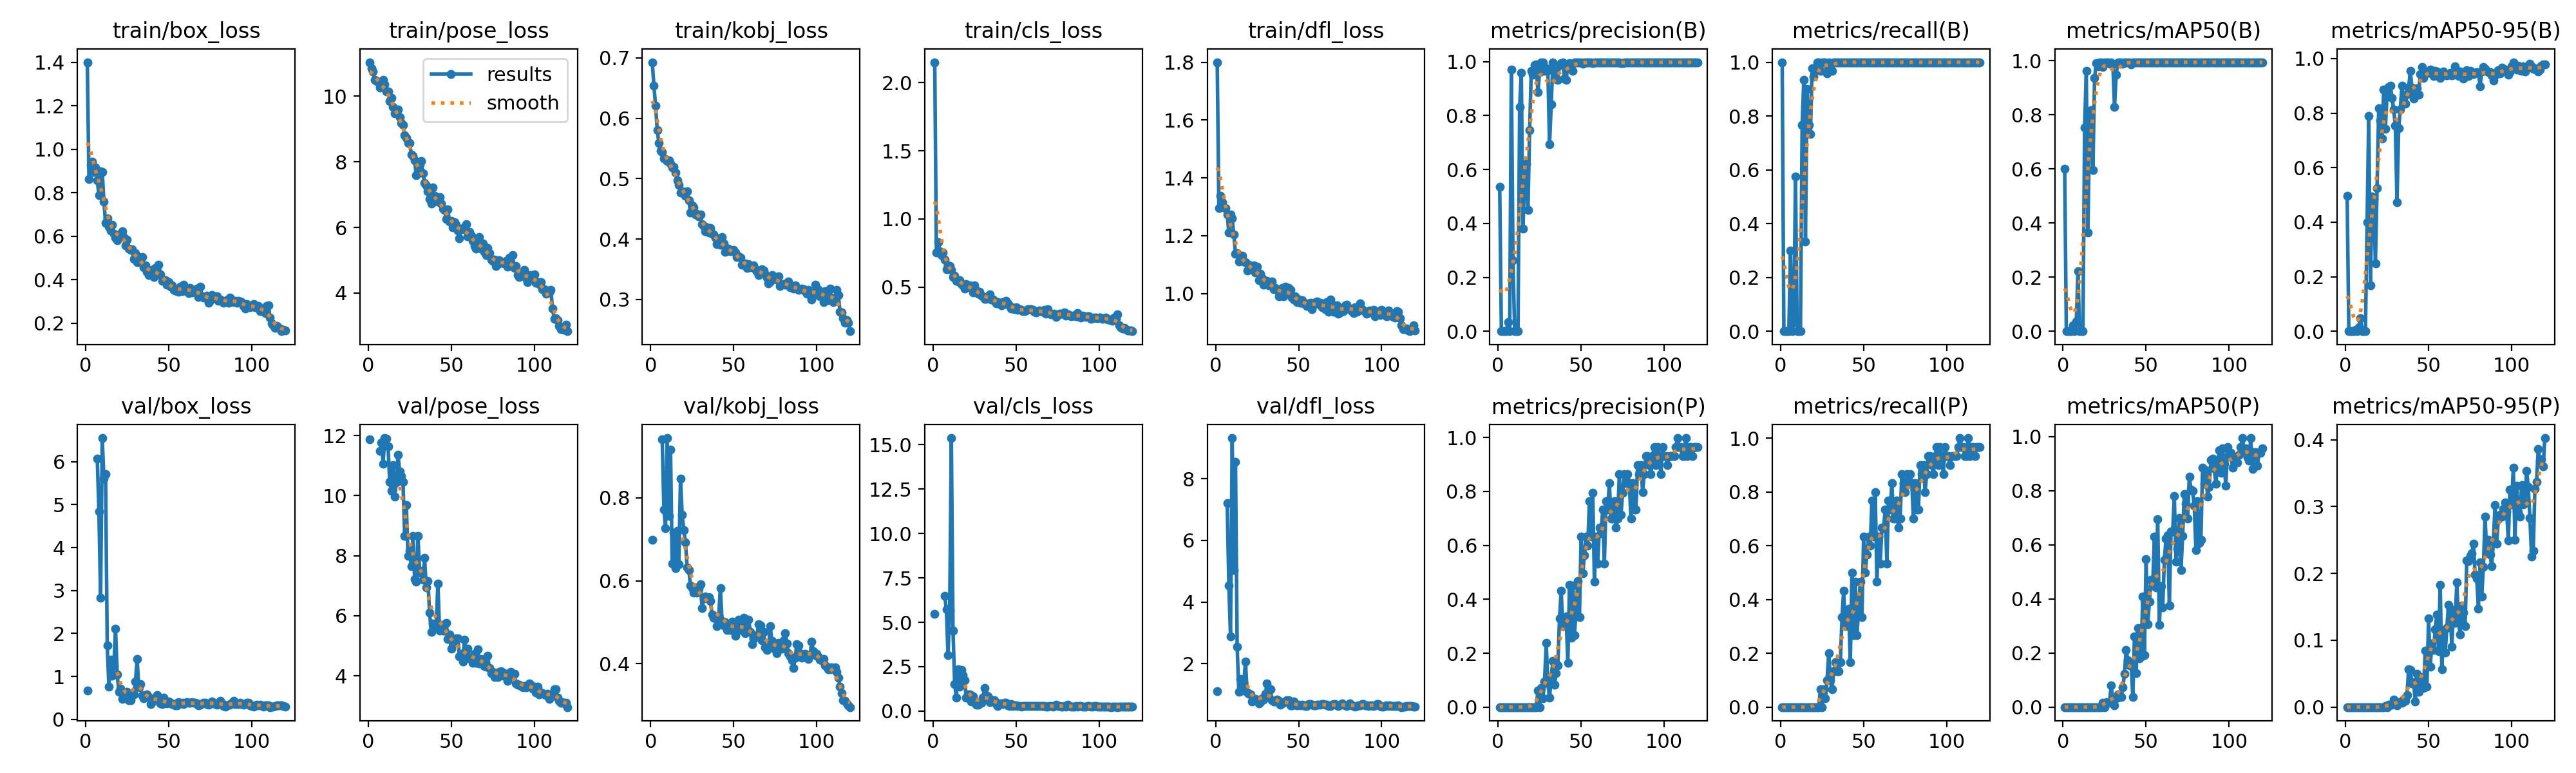

Source data for this figure (header and first rows):
epoch, time, train/box_loss, train/pose_loss, train/kobj_loss, train/cls_loss, train/dfl_loss, metrics/precision(B), metrics/recall(B), metrics/mAP50(B), metrics/mAP50-95(B), metrics/precision(P), metrics/recall(P), metrics/mAP50(P), metrics/mAP50-95(P), val/box_loss, val/pose_loss, val/kobj_loss, val/cls_loss, val/dfl_loss, lr/pg0, lr/pg1, lr/pg2
1, 8.364, 1.4, 11.04, 0.6928, 2.149, 1.8, 0.5357, 1, 0.5998, 0.4972, 0, 0, 0, 0, 0.6646, 11.88, 0.6993, 5.458, 1.104, 0.00026, 0.00026, 0.00026
2, 16.13, 0.8622, 10.85, 0.654, 0.7522, 1.296, 0, 0, 0, 0, 0, 0, 0, 0, nan, nan, nan, nan, nan, 0.0005355, 0.0005355, 0.0005355
3, 23.83, 0.9291, 10.74, 0.6204, 0.8316, 1.337, 0, 0, 0, 0, 0, 0, 0, 0, nan, nan, nan, nan, nan, 0.0008065, 0.0008065, 0.0008065
4, 31.51, 0.9419, 10.49, 0.5808, 0.7636, 1.316, 0, 0, 0, 0, 0, 0, 0, 0, nan, nan, nan, nan, nan, 0.001073, 0.001073, 0.001073
5, 39.16, 0.8956, 10.46, 0.559, 0.7362, 1.298, 0, 0, 0, 0, 0, 0, 0, 0, nan, nan, nan, nan, nan, 0.001334, 0.001334, 0.001334
6, 46.88, 0.9164, 10.44, 0.5465, 0.7544, 1.296, 0.03488, 0.3, 0.02178, 0.00421, 0, 0, 0, 0, nan, nan, nan, nan, nan, 0.001592, 0.001592, 0.001592
7, 54.47, 0.8574, 10.26, 0.5444, 0.7018, 1.274, 0, 0, 0, 0, 0, 0, 0, 0, 6.074, 11.5, 0.9405, 6.49, 7.211, 0.001844, 0.001844, 0.001844
8, 62.13, 0.7889, 10.35, 0.5337, 0.629, 1.211, 0.9715, 0.03333, 0.03671, 0.01469, 0, 0, 0, 0, 4.844, 11.76, 0.7713, 5.727, 4.53, 0.001885, 0.001885, 0.001885
9, 69.76, 0.8982, 10.49, 0.5327, 0.6612, 1.273, 0.2642, 0.5747, 0.2209, 0.04858, 0, 0, 0, 0, 2.827, 11.06, 0.7271, 3.137, 2.878, 0.001868, 0.001868, 0.001868
10, 77.43, 0.8958, 10.36, 0.5295, 0.6535, 1.26, 0, 0, 0, 0, 0, 0, 0, 0, 6.55, 11.92, 0.944, 5.673, 9.325, 0.001852, 0.001852, 0.001852
11, 85.04, 0.7603, 10.13, 0.5297, 0.6254, 1.203, 0, 0, 0, 0, 0, 0, 0, 0, 5.6, 11.89, 0.7569, 15.37, 5.046, 0.001835, 0.001835, 0.001835
12, 92.71, 0.6609, 10.14, 0.5247, 0.5725, 1.137, 0, 0, 0, 0, 0, 0, 0, 0, 5.714, 11.64, 0.9165, 4.518, 8.554, 0.001819, 0.001819, 0.001819
13, 100.3, 0.6833, 9.852, 0.5179, 0.5824, 1.139, 0.8322, 0.7667, 0.753, 0.4005, 0, 0, 0, 0, 1.715, 10.45, 0.6415, 1.515, 2.551, 0.001802, 0.001802, 0.001802
14, 108, 0.6445, 9.955, 0.5193, 0.5467, 1.11, 0.9584, 0.9333, 0.9627, 0.7895, 0, 0, 0, 0, 0.7546, 10.15, 0.7162, 0.7604, 1.09, 0.001785, 0.001785, 0.001785
15, 116.1, 0.625, 9.681, 0.5098, 0.5437, 1.118, 0.3813, 0.3333, 0.3638, 0.167, 0, 0, 0, 0, 1.384, 11.01, 0.63, 2.363, 1.491, 0.001769, 0.001769, 0.001769
16, 123.7, 0.6526, 9.473, 0.4971, 0.5525, 1.13, 0.5659, 0.9, 0.7872, 0.4951, 0, 0, 0, 0, 1.009, 9.967, 0.7207, 1.392, 1.129, 0.001752, 0.001752, 0.001752
17, 131.4, 0.6109, 9.52, 0.4901, 0.5212, 1.111, 0.6229, 0.7667, 0.8169, 0.4851, 0, 0, 0, 0, 1.256, 10.44, 0.6402, 2.3, 1.381, 0.001736, 0.001736, 0.001736
18, 139, 0.5932, 9.597, 0.4767, 0.5122, 1.108, 0.4488, 0.7328, 0.5958, 0.2478, 0, 0, 0, 0, 2.114, 11.37, 0.8465, 2.011, 2.069, 0.00172, 0.00172, 0.00172
19, 146.7, 0.5818, 9.355, 0.4794, 0.4903, 1.08, 0.7457, 0.9778, 0.9362, 0.5241, 0, 0, 0, 0, 1.045, 10.81, 0.7597, 1.723, 1.058, 0.001703, 0.001703, 0.001703
20, 154.4, 0.6082, 9.184, 0.4783, 0.523, 1.099, 0.9659, 0.9455, 0.9913, 0.8187, 0, 0, 0, 0, 0.6364, 10.65, 0.7225, 0.7668, 1.012, 0.001687, 0.001687, 0.001687
21, 162.4, 0.6088, 9.127, 0.4715, 0.5095, 1.086, 0.9508, 0.9667, 0.9799, 0.7735, 0, 0, 0, 0, 0.7086, 10.45, 0.692, 0.9558, 0.9881, 0.00167, 0.00167, 0.00167
22, 170.2, 0.6217, 8.811, 0.4792, 0.5131, 1.095, 0.9873, 1, 0.995, 0.7075, 0, 0, 0, 0, 0.4808, 8.649, 0.6319, 0.9406, 0.763, 0.001654, 0.001654, 0.001654
23, 177.8, 0.5957, 8.721, 0.4644, 0.4945, 1.097, 0.989, 1, 0.995, 0.887, 0, 0, 0, 0, 0.5537, 9.688, 0.6261, 0.5418, 0.8481, 0.001637, 0.001637, 0.001637
24, 185.9, 0.5578, 8.581, 0.4439, 0.4622, 1.072, 0.8874, 0.9667, 0.9779, 0.7414, 0.06241, 0.06667, 0.0149, 0.00173, 0.6074, 8.001, 0.5881, 0.8319, 0.8535, 0.00162, 0.00162, 0.00162
25, 193.5, 0.5833, 8.577, 0.4556, 0.5121, 1.093, 0.9613, 1, 0.994, 0.8681, 0, 0, 0, 0, 0.6367, 8.159, 0.5818, 0.5661, 0.8394, 0.001604, 0.001604, 0.001604
26, 201.2, 0.5442, 8.225, 0.4525, 0.4746, 1.046, 0.9968, 1, 0.995, 0.8965, 0.07083, 0.06667, 0.0189, 0.00328, 0.4399, 7.647, 0.572, 0.3672, 0.7056, 0.001587, 0.001587, 0.001587
27, 209.3, 0.5373, 8.19, 0.441, 0.4509, 1.067, 0.9971, 1, 0.995, 0.9009, 0.03331, 0.03333, 0.01675, 0.00307, 0.4416, 8.667, 0.584, 0.3676, 0.7463, 0.001571, 0.001571, 0.001571
28, 217.4, 0.5408, 8.034, 0.442, 0.4654, 1.052, 0.9663, 0.957, 0.9899, 0.8551, 0.0958, 0.1, 0.01815, 0.00362, 0.6171, 7.222, 0.5717, 0.5173, 0.8795, 0.001554, 0.001554, 0.001554
29, 225, 0.4962, 7.59, 0.4374, 0.4395, 1.031, 0.9767, 1, 0.995, 0.814, 0.2374, 0.2, 0.08079, 0.01093, 0.5879, 7.131, 0.5809, 0.4737, 0.8335, 0.001538, 0.001538, 0.001538
30, 232.7, 0.5228, 7.653, 0.4405, 0.4353, 1.042, 0.9676, 0.9968, 0.9886, 0.7529, 0.08844, 0.1, 0.02082, 0.00634, 0.8748, 8.663, 0.5909, 0.7721, 1.024, 0.001522, 0.001522, 0.001522
31, 240.3, 0.48, 7.932, 0.4244, 0.4129, 1.044, 0.6927, 0.9667, 0.8295, 0.4718, 0.03432, 0.06667, 0.00706, 0.00235, 1.401, 7.431, 0.5348, 1.301, 1.355, 0.001505, 0.001505, 0.001505
32, 248.1, 0.5061, 8.025, 0.4215, 0.4146, 1.029, 0.8411, 1, 0.9482, 0.7454, 0.1131, 0.1333, 0.0335, 0.0072, 0.7529, 7.504, 0.5578, 0.914, 0.9217, 0.001489, 0.001489, 0.001489
33, 255.7, 0.4814, 7.651, 0.413, 0.4335, 1.037, 0.9963, 1, 0.995, 0.8131, 0.1706, 0.1667, 0.04583, 0.00611, 0.8209, 7.2, 0.5627, 0.8391, 1.158, 0.001472, 0.001472, 0.001472
34, 263.4, 0.5041, 7.351, 0.4191, 0.4475, 1.042, 0.9658, 1, 0.995, 0.9013, 0.08403, 0.1333, 0.03643, 0.00624, 0.5541, 7.932, 0.5584, 0.4861, 0.8054, 0.001455, 0.001455, 0.001455
35, 271.4, 0.4568, 7.27, 0.4105, 0.4087, 1.014, 0.9358, 1, 0.995, 0.8533, 0.1248, 0.1333, 0.03699, 0.01126, 0.4952, 6.935, 0.56, 0.646, 0.7655, 0.001439, 0.001439, 0.001439
36, 279.1, 0.4659, 7.094, 0.4177, 0.4071, 1.018, 0.9326, 1, 0.9898, 0.8334, 0.1546, 0.1667, 0.07242, 0.00967, 0.5677, 7.153, 0.5516, 0.5867, 0.7618, 0.001422, 0.001422, 0.001422
37, 286.7, 0.4354, 6.871, 0.4084, 0.4017, 1.012, 0.9882, 1, 0.995, 0.8691, 0.3286, 0.3333, 0.1239, 0.01799, 0.5767, 6.114, 0.5178, 0.6305, 0.8385, 0.001406, 0.001406, 0.001406
38, 294.4, 0.4232, 6.724, 0.4075, 0.3804, 0.99, 0.9953, 1, 0.995, 0.8921, 0.4313, 0.4333, 0.2122, 0.05635, 0.5175, 5.454, 0.5102, 0.4091, 0.7942, 0.001389, 0.001389, 0.001389
39, 302.5, 0.4329, 7.226, 0.4022, 0.3918, 0.9967, 0.9979, 1, 0.995, 0.9542, 0.2998, 0.3, 0.1722, 0.0551, 0.3631, 5.737, 0.5096, 0.2905, 0.6542, 0.001373, 0.001373, 0.001373
40, 310.6, 0.4461, 6.968, 0.3919, 0.3862, 1.019, 0.9364, 1, 0.994, 0.8931, 0.3154, 0.3333, 0.1534, 0.03532, 0.4027, 5.686, 0.4906, 0.4326, 0.6989, 0.001357, 0.001357, 0.001357
41, 318.2, 0.4128, 6.864, 0.3971, 0.3665, 0.9891, 0.9333, 1, 0.9864, 0.8536, 0.3357, 0.3667, 0.1669, 0.03769, 0.4749, 5.728, 0.5162, 0.4484, 0.7542, 0.00134, 0.00134, 0.00134
42, 325.9, 0.4529, 6.793, 0.391, 0.3892, 1.024, 0.9858, 1, 0.995, 0.8807, 0.1641, 0.1667, 0.03636, 0.00793, 0.4967, 7.076, 0.5825, 0.3987, 0.7627, 0.001324, 0.001324, 0.001324
43, 333.5, 0.4385, 6.925, 0.4034, 0.3777, 1.006, 0.9953, 1, 0.995, 0.8921, 0.4524, 0.5, 0.2603, 0.04949, 0.5726, 5.501, 0.5038, 0.4768, 0.8118, 0.001307, 0.001307, 0.001307
44, 341.2, 0.47, 6.731, 0.3925, 0.3981, 1.02, 0.9877, 1, 0.995, 0.8677, 0.2574, 0.2667, 0.1261, 0.02315, 0.5236, 5.7, 0.4921, 0.482, 0.8035, 0.00129, 0.00129, 0.00129
45, 348.7, 0.4252, 6.566, 0.3784, 0.3818, 1.014, 0.9669, 1, 0.995, 0.9432, 0.4512, 0.4667, 0.2931, 0.04533, 0.3663, 5.503, 0.4999, 0.3087, 0.6404, 0.001274, 0.001274, 0.001274
46, 356.4, 0.3954, 6.539, 0.3808, 0.3621, 0.9856, 0.9982, 1, 0.995, 0.9694, 0.2662, 0.2667, 0.1792, 0.04146, 0.3617, 5.514, 0.4808, 0.2958, 0.6469, 0.001257, 0.001257, 0.001257
47, 364.4, 0.3982, 6.266, 0.3836, 0.3421, 0.9781, 0.9982, 1, 0.995, 0.9279, 0.3662, 0.3667, 0.1864, 0.02825, 0.502, 5.759, 0.4879, 0.4011, 0.7597, 0.001241, 0.001241, 0.001241
48, 372.1, 0.3985, 6.547, 0.3801, 0.3492, 0.9895, 0.9981, 1, 0.995, 0.948, 0.4666, 0.4667, 0.4096, 0.08458, 0.3862, 5.236, 0.4819, 0.301, 0.6607, 0.001224, 0.001224, 0.001224
49, 380.2, 0.3762, 6.186, 0.3814, 0.3373, 0.9708, 0.997, 1, 0.995, 0.9468, 0.333, 0.3333, 0.1926, 0.03009, 0.366, 5.374, 0.5008, 0.3173, 0.6432, 0.001208, 0.001208, 0.001208
50, 387.9, 0.3887, 6.197, 0.3819, 0.351, 0.98, 0.9961, 1, 0.995, 0.9482, 0.6326, 0.6333, 0.5482, 0.1325, 0.4121, 4.895, 0.5, 0.3347, 0.6545, 0.001192, 0.001192, 0.001192
51, 395.9, 0.3682, 6.009, 0.3775, 0.3362, 0.9688, 0.9932, 1, 0.995, 0.9588, 0.4963, 0.5, 0.3065, 0.06078, 0.3798, 5.116, 0.4666, 0.2897, 0.6462, 0.001175, 0.001175, 0.001175
52, 403.6, 0.3735, 6.154, 0.3703, 0.3396, 0.9758, 0.9969, 1, 0.995, 0.9446, 0.5645, 0.5667, 0.391, 0.09522, 0.3598, 5.091, 0.487, 0.3038, 0.6561, 0.001159, 0.001159, 0.001159
53, 411.2, 0.3549, 6.083, 0.3715, 0.333, 0.965, 0.998, 1, 0.995, 0.9359, 0.6321, 0.6333, 0.4715, 0.08502, 0.3617, 5.238, 0.5058, 0.2622, 0.6506, 0.001142, 0.001142, 0.001142
54, 418.9, 0.3497, 5.9, 0.3694, 0.3243, 0.9667, 0.9982, 1, 0.995, 0.9541, 0.5989, 0.6, 0.4501, 0.1167, 0.3287, 5.241, 0.482, 0.2792, 0.6124, 0.001125, 0.001125, 0.001125
55, 426.5, 0.3463, 5.668, 0.3577, 0.3224, 0.9574, 0.998, 1, 0.995, 0.9535, 0.7651, 0.7667, 0.6297, 0.1388, 0.3281, 4.654, 0.4835, 0.2836, 0.6143, 0.001109, 0.001109, 0.001109
56, 434.6, 0.3459, 5.951, 0.3573, 0.3298, 0.9663, 0.998, 1, 0.995, 0.9362, 0.6321, 0.6333, 0.4428, 0.08379, 0.3934, 4.732, 0.5113, 0.3019, 0.6887, 0.001092, 0.001092, 0.001092
57, 442.3, 0.3679, 5.99, 0.3598, 0.3384, 0.968, 0.9949, 1, 0.995, 0.9299, 0.7959, 0.8, 0.6945, 0.1825, 0.3748, 4.465, 0.4728, 0.3043, 0.6765, 0.001076, 0.001076, 0.001076
58, 450.4, 0.3478, 5.952, 0.3518, 0.337, 0.9452, 0.9981, 1, 0.995, 0.94, 0.4658, 0.4667, 0.3035, 0.05651, 0.3786, 5.199, 0.4848, 0.2921, 0.6663, 0.001059, 0.001059, 0.001059
59, 458, 0.3775, 6.1, 0.3582, 0.3387, 0.969, 0.998, 1, 0.995, 0.952, 0.6321, 0.6333, 0.447, 0.1141, 0.3555, 4.69, 0.5069, 0.2891, 0.6406, 0.001043, 0.001043, 0.001043
60, 465.7, 0.3543, 5.725, 0.3527, 0.3329, 0.9642, 0.9979, 1, 0.995, 0.9436, 0.5322, 0.5333, 0.3687, 0.08125, 0.3784, 4.893, 0.4768, 0.2697, 0.6523, 0.001027, 0.001027, 0.001027
... 60 more rows
